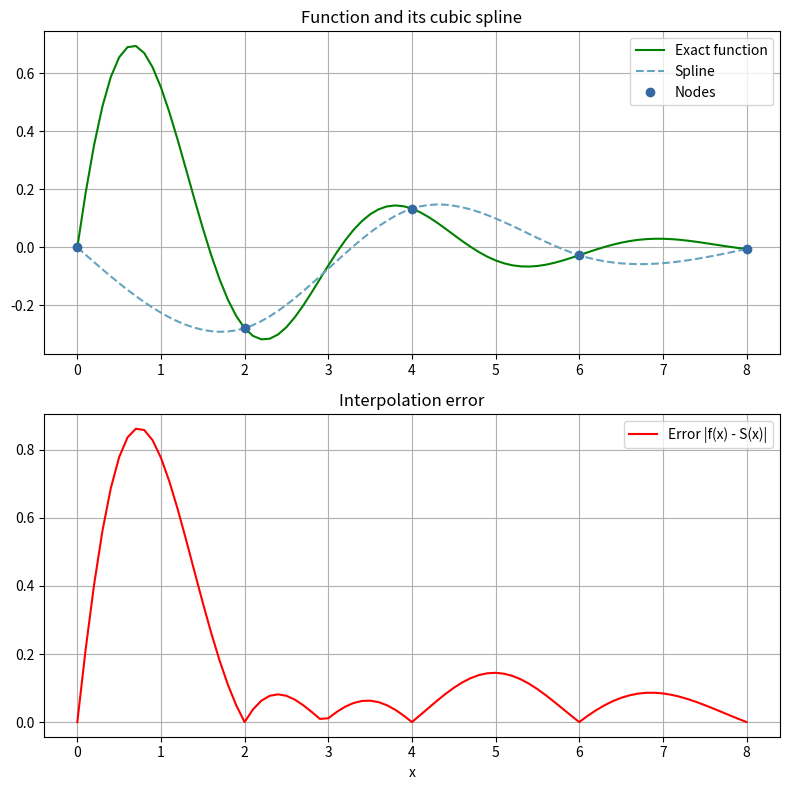

Write Python code to recreate this figure.
import math
import matplotlib.pyplot as plt
import numpy as np
from typing import Callable
import csv

def thomas_algorithm(alpha: list[float], beta: list[float], gamma: list[float], delta: list[float]):
    n = len(alpha)
    a: list[float] = [None] * n
    b: list[float] = [None] * n
    x: list[float] = [None] * n

    a[0] = -gamma[0] / beta[0]
    b[0] = delta[0] / beta[0]

    for i in range(1, n):
        a[i] = -gamma[i] / (alpha[i] * a[i - 1] + beta[i])
        b[i] = (delta[i] - alpha[i] * b[i - 1]) / (beta[i] + alpha[i] * a[i - 1])

    x[n - 1] = (delta[n - 1] - alpha[n - 1] * b[n - 2]) / (alpha[n - 1] * a[n - 2] + beta[n - 1])
    for i in range(n - 2, -1, -1):
        x[i] = (a[i] * x[i + 1] + b[i])

    return x

def analyze_error(f: Callable[[float], float], a: list[float], b: list[float], c: list[float], d: list[float], nodes_x: list[float], nodes_y: list[float]):
    n = len(a)
    N_tab = 20 * n
    h_fine = (nodes_x[-1] - nodes_x[0]) / N_tab

    x_fine: list[float] = []
    y_approx: list[float] = []
    y_exact: list[float] = []
    errors: list[float] = []

    for i in range(N_tab + 1):
        x_val = nodes_x[0] + i * h_fine
        x_fine.append(x_val)

        j_idx = n - 1
        for j in range(n):
            if nodes_x[j] <= x_val <= nodes_x[j + 1]:
                j_idx = j
                break
        
        dx = x_val - nodes_x[j_idx]
        s_val = a[j_idx] + b[j_idx] * dx + c[j_idx] * (dx**2) + d[j_idx] * (dx**3)
        y_approx.append(s_val)

        exact_val = f(x_val)
        y_exact.append(exact_val)

        errors.append(abs(exact_val - s_val))

    fig, (ax1, ax2) = plt.subplots(2, 1, figsize=(8, 8))

    ax1.plot(x_fine, y_exact, color='green', label='Exact function')
    ax1.plot(x_fine, y_approx, '--', color='#66A3BF', label='Spline')
    ax1.plot(nodes_x, nodes_y, 'o', color='#3368A0', label='Nodes')
    ax1.set_title('Function and its cubic spline')
    ax1.legend()
    ax1.grid(True)

    ax2.plot(x_fine, errors, color='red', label='Error |f(x) - S(x)|')
    ax2.set_title('Interpolation error')
    ax2.set_xlabel('x')
    ax2.legend()
    ax2.grid(True)

    plt.tight_layout()
    plt.show()

def tabulate_data(f: Callable[[float], float], x_start: float, x_end: float, n: int) -> tuple[list[float], list[float]]:
    step: float = (x_end - x_start) / n
    nodes_x: list[float] = [None] * n
    nodes_y: list[float] = [None] * n

    for i in range(n):
        x = x_start + i * step
        nodes_x[i] = x
        nodes_y[i] = f(x)

    with open('data.csv', mode='w', newline='', encoding='utf-8') as file:
        writer = csv.writer(file)
        writer.writerow(['x', 'y'])
        writer.writerows(zip(nodes_x, nodes_y))

    return (nodes_x, nodes_y)

def main() -> None:
    def f(x: float) -> float:
        return math.exp(-0.5 * x) * math.sin(2 * x)

    x_start: float = 0
    x_end: float = 10
    node_number: int = 5
    gap_number: int = node_number - 1

    nodes_x, nodes_y = tabulate_data(f, x_start, x_end, node_number)

    h: list[float] = [nodes_x[i] - nodes_x[i - 1] for i in range(1, node_number)]

    alpha: list[float] = [0] + [None] * (gap_number - 1)
    beta: list[float] = [1] + [None] * (gap_number - 1)
    gamma: list[float] = [0] + [None] * (gap_number - 1)
    delta: list[float] = [0] + [None] * (gap_number - 1)

    for i in range(1, gap_number - 1):
        alpha[i] = h[i - 1]
        beta[i] = 2 * (h[i - 1] + h[i])
        gamma[i] = h[i]
        delta[i] = 3 * ((nodes_y[i + 1] - nodes_y[i]) / h[i] - (nodes_y[i] - nodes_y[i - 1]) / h[i - 1])

    n = gap_number - 1
    alpha[n] = h[n - 1]
    beta[n] = 2 * (h[n - 1] + h[n])
    gamma[n] = 0
    delta[n] = 3 * ((nodes_y[n + 1] - nodes_y[n]) / h[n] - (nodes_y[n] - nodes_y[n - 1]) / h[n - 1])

    a: list[float] = [None] * (node_number - 1)
    b: list[float] = [None] * (node_number - 1)
    c: list[float] = thomas_algorithm(alpha, beta, gamma, delta)
    d: list[float] = [None] * (node_number - 1)

    for i in range(gap_number - 1):
        a[i] = nodes_y[i]
        b[i] = (nodes_y[i + 1] - nodes_y[i]) / h[i] - h[i] / 3 * (c[i + 1] + 2 * c[i])
        d[i] = (c[i + 1] - c[i]) / (3 * h[i])

    a[gap_number - 1] = nodes_y[gap_number - 1]
    b[gap_number - 1] = (nodes_y[gap_number] - nodes_y[gap_number - 1]) / h[gap_number - 1] - 2/3 * h[gap_number - 1] * c[gap_number - 1]
    d[gap_number - 1] = -c[gap_number - 1] / (3 * h[gap_number - 1])

    analyze_error(f, a, b, c, d, nodes_x, nodes_y)

if __name__ == '__main__':
    main()
